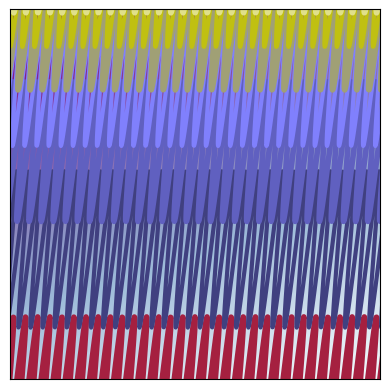

Source code (Python):
"""Original designs for contours on gradient backgrounds."""


import numpy as np
import matplotlib.pyplot as plt


""" Define data for all contour-on-gradient designs in a single dictionary.

Dictionary keys are the design names, comprising:

    1. 1_vortices
    2. 2_seams
    3. 3_star
    4. 4_sweep
    5. 5_circuitry
    6. 6_lattice
    7. 7_warped
    8. 8_jagged
    9. 9_ripples
    10. 10_whirls
    11. 11_panels
    12. 12_cellular
    13. 13_interlocking

where corresponding values are tuples of all data defining each, with items:

    contour_function:
        two-variable function (in u and v) defining the contours
    background_function:
        two-variable function (in u and v) defining the background gradient

    grid_resolution:
        integer defining the resolution for both axes for the meshgrid which
        the contours inhabit

    grid_limits:
        4-tuple defining the x and y limits of the contour-residing meshgrid
    view_limits:
        4-tuple defining the x and y axes limits of the overall design view
    background_limits:
        4-tuple defining the x and y limits for the area over which the
        background gradient is plotted

    linewidth_parameters:
        3-tuple defining arguments to numpy.arange specifying the line widths

    contour_colourmap:
        matplotlib colormap defining the colouring of the contours
    background_colourmap:
        matplotlib colormap defining the colouring of the background gradient
"""
DESIGNS = {
    "1_vortices": (
        lambda u, v: np.sinh(v / 10) ** 2
        - (np.sin(u * v) * np.cos(3 * v)) ** 2
        + 0.1,
        lambda u, v: -3 * v ** 4 + v ** 2 - v,
        1000,
        (-9, 9, -9, 9),
        (-2.5, 2.5, 4, 9),
        (-2.5, 2.5, 4, 9),
        (1.5, 4, 0.5),
        "afmhot",
        "YlOrRd",
    ),
    "2_seams": (
        lambda u, v: 0.002 * np.sin((u + v) ** -1) * np.cosh(u * v) ** -2
        + np.exp(-u * v ** 2),
        lambda u, v: (u + v) ** 5,
        30,
        (-0.06, 0.06, -0.06, 0.06),
        (-0.06, 0.06, -0.06, 0.06),
        (-0.06, 0.06, -0.06, 0.06),
        (1, 3, 0.5),
        "seismic",
        "BuPu",
    ),
    "3_star": (
        lambda u, v: 0.001
        * np.tanh(np.cos(-10 * u * v ** 2) ** -3 * np.exp(u ** -2 * v ** 5)),
        lambda u, v: (u + v) ** 4,
        300,
        (-5, 5, -5, 6),
        (-1.2, 1.2, 3.0, 5.4),
        (-5, 5, -5, 6),
        (0.5, 2.0, 0.5),
        "gnuplot",
        "gnuplot2_r",
    ),
    "4_sweep": (
        lambda u, v: np.arcsin(
            (np.exp(np.sin(0.9999 * u + v ** 2)) / (v / u + u - 0.001))
        )
        - 0.001 * v * np.sinh(0.01 * u * v) / u
        + v * np.sin(u * v)
        - u,
        lambda u, v: -0.5 * v ** 3 / u + u ** 0.3,
        700,
        (-12, 12, -12, 12),
        (4, 12, 4, 12),
        (-12, 12, -12, 12),
        (3, 4, 1),
        "terrain",
        "CMRmap",
    ),
    "5_circuitry": (
        lambda u, v: np.arctan((v * np.sin(30 * u / v)) ** -3),
        lambda u, v: 200000 * u / v ** 0.8 + 0.33,
        800,
        (-0.5, 0.5, -0.5, 0.5),
        (0.37, 0.39, -0.003, 0.017),
        (-0.5, 0.5, -0.5, 0.5),
        (2, 3, 0.5),
        "ocean_r",
        "gist_earth_r",
    ),
    "6_lattice": (
        lambda u, v: (v ** 2 / np.sin(u ** 2) - u ** 2 / np.cos(v ** 2))
        * np.tanh(u * v),
        lambda u, v: -(u ** 1.15) * v ** 1.15
        - u ** 1.1 / v ** 1.1
        + v ** 1.1 / u ** 1.1,
        1000,
        (-21.5, 21.5, -21.5, 21.5),
        (15, 21.5, 15, 21.5),
        (-21.5, 21.5, -21.5, 21.5),
        (1, 3, 0.5),
        "PRGn",
        "gnuplot2_r",
    ),
    "7_warped": (
        lambda u, v: v ** 2 * np.tan(u) - u ** 2 * np.sin(v),
        lambda u, v: np.sin(v) * np.abs(v) ** 0.5,
        1000,
        (-150, 150, -150, 150),
        (-80, 80, -80, 80),
        (-150, 150, -150, 150),
        (2, 3, 0.5),
        "terrain",
        "gist_heat",
    ),
    "8_jagged": (
        lambda u, v: np.sin(np.exp((u - v) / (u + u / v))),
        lambda u, v: u - v ** 2,
        600,
        (-20, 20, -20, 20),
        (0.3, 1.3, -2.3, -1.3),
        (-20, 20, -20, 20),
        (2, 5, 1),
        "rainbow",
        "gnuplot_r",
    ),
    "9_ripples": (
        lambda u, v: np.exp(-0.1 * v ** -2)
        * (
            (np.cos(0.2 * v ** 5 - u ** 4 + u * v ** 3)) ** 7
            + np.cos(-0.01 * u * v)
            - np.sin(-0.2 * u * v)
        ),
        lambda u, v: (u + v) ** 1.5,
        90,
        (2, 22, 2, 22),
        (2, 22, 2, 22),
        (2, 22, 2, 22),
        (2, 3, 1),
        "terrain",
        "YlGnBu_r",
    ),
    "10_whirls": (
        lambda u, v: np.sin((u - v) * np.exp(v - u) * np.cosh(v))
        + np.cos((u - v) * np.exp(v - u) * np.sinh(v)),
        lambda u, v: -np.abs(u) ** 0.3,
        1000,
        (-5, 5, -5, 5),
        (-3.8, -2.6, -1.2, 0.0),
        (-5, 5, -5, 5),
        (2, 3, 1),
        "gist_earth",
        "cubehelix",
    ),
    "11_panels": (
        lambda u, v: np.tanh(3 * u) * np.tanh(3 * v) * np.sin(u + 2 * v),
        lambda u, v: 2 * v + u,
        800,
        (-8.1, 8.1, -8.1, 8.1),
        (-8, 8, -8, 8),
        (-8.1, 8.1, -8.1, 8.1),
        (2, 6, 2),
        "RdBu_r",
        "RdBu",
    ),
    "12_cellular": (
        lambda u, v: np.arctanh((v * u ** -2) / (u * v))
        * np.cos(u ** 3 / (u ** -0.5 * v ** 2))
        * u ** -v,
        lambda u, v: (u - v) ** 4,
        1500,
        (1, 1.05, 0, 1),
        (1.01, 1.025, 0.015, 0.03),
        (1, 1.05, 0, 1),
        (2, 6, 2),
        "summer",
        "YlGn_r",
    ),
    "13_interlocking": (
        lambda u, v: np.cosh(np.sin(-100 * u + 10 * v))
        / (np.log(np.abs(v ** -1)) + 1),
        lambda u, v: u - 3 * v,
        1000,
        (1, 2.02, 1, 2.02),
        (1.02, 1.98, 1.02, 1.98),
        (1, 2.02, 1, 2.02),
        (3, 5, 1),
        "gist_stern",
        "BuPu_r",
    ),
}


# Define a chosen design to plot and unpack its data to use.
design_choice = "13_interlocking"
(
    contour_function,
    background_function,
    grid_resolution,
    axes_limits,
    view_limits,
    background_limits,
    linewidth_parameters,
    contour_colourmap,
    background_colourmap,
) = DESIGNS[design_choice]

# Set the figure dimensions and hide the axes ticks and labels.
x, y = np.meshgrid(
    np.linspace(*axes_limits[:2], num=grid_resolution),
    np.linspace(*axes_limits[-2:], num=grid_resolution),
)

plt.xticks([])
plt.yticks([])
plt.axis(view_limits)

# Plot the background.
plt.imshow(
    background_function(x, y),
    extent=background_limits,
    interpolation="bilinear",
    origin="lower",
    cmap=background_colourmap,
)

# Plot the contours on top of the background.
#     (Note: 'RuntimeWarning: invalid value encountered in...' is raised for
#      certain designs where e.g. division by zero is encountered, but this is
#      mathematically inevitable and often important in the resulting design.)
plt.contour(
    x,
    y,
    contour_function(x, y),
    linewidths=np.arange(*linewidth_parameters),
    cmap=contour_colourmap,
)

# Save and display the overall figure i.e. the full design in high resolution.
plt.savefig(
    "%s.png" % design_choice, format="png", bbox_inches="tight", dpi=1000
)
plt.show()
